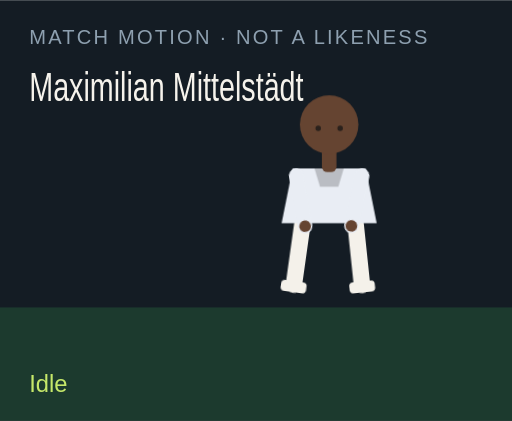
t = 0.00 s
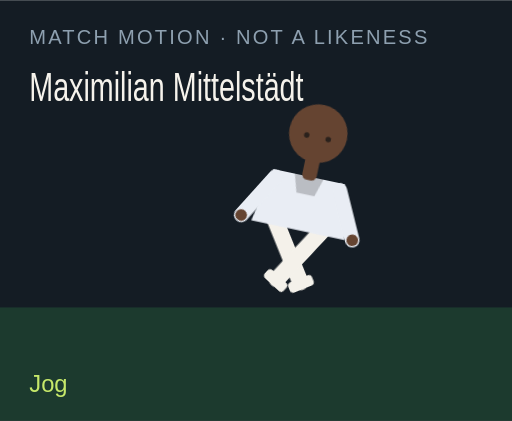
t = 1.50 s
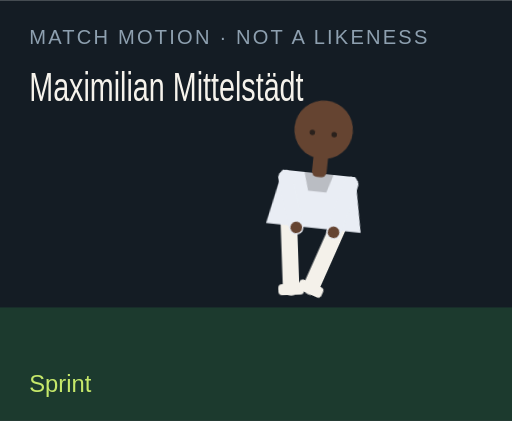
t = 3.00 s
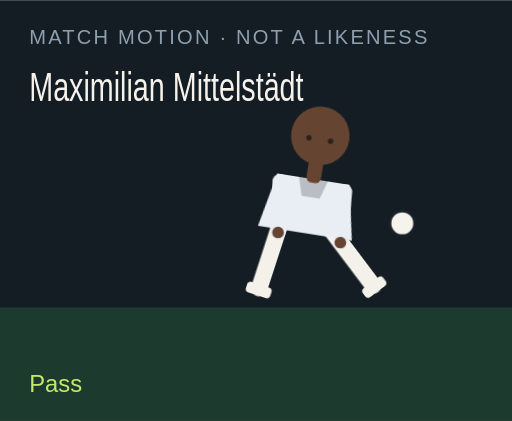
t = 4.50 s
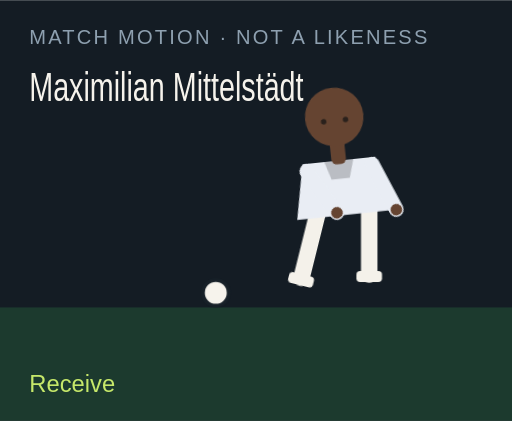
t = 6.00 s
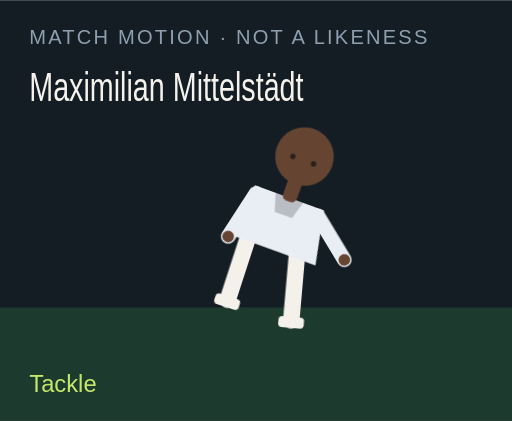
t = 7.50 s

The animated SVG that drew these frames (rendered in a browser with its animation timeline set to each time). Animation: 18 CSS @keyframes rules; one cycle of 9.00 s, repeats indefinitely.

<?xml version="1.0" encoding="UTF-8"?>
<svg xmlns="http://www.w3.org/2000/svg" viewBox="0 0 280 230" role="img">
  <style>@media (prefers-reduced-motion: reduce){animate,animateTransform{display:none}}</style>
  <rect width="280" height="230" fill="#141c24"/>
  <rect y="168" width="280" height="62" fill="#1c3a2e"/>
  <text x="16" y="24" fill="#8ea0b0" font-family="Arial,sans-serif" font-size="11" letter-spacing="1.2">MATCH MOTION · NOT A LIKENESS</text>
  <text x="16" y="55" fill="#f6f3ec" font-family="Impact,sans-serif" font-size="22" textLength="150" lengthAdjust="spacingAndGlyphs">Maximilian Mittelstädt</text>
  <circle r="7" fill="#f6f3ec" stroke="#172028" stroke-width="2" id="motion-46070" cx="150" cy="160" opacity="0">
    
    
    
  </circle>
  <g transform="translate(132 40)">
    <g id="motion-46092" transform="rotate(0 48 90)">
      
      <g id="motion-46094" transform="translate(0 0)">
        
        <g transform="translate(34 78)"><g id="motion-46096" transform="rotate(8)"><path d="M0 0 V38" stroke="#f4f1ea" stroke-width="9" stroke-linecap="round"/><rect x="-7" y="36" width="14" height="6" rx="2" fill="#f4f1ea"/></g></g>
        <g transform="translate(62 78)"><g id="motion-46098" transform="rotate(-6)"><path d="M0 0 V38" stroke="#f4f1ea" stroke-width="9" stroke-linecap="round"/><rect x="-7" y="36" width="14" height="6" rx="2" fill="#f4f1ea"/></g></g>
        <path d="M28 52 h40 l6 30 H22 Z" fill="#e9edf4"/>
        <path d="M40 52 h16 l-3 10 H43 Z" fill="#000" opacity=".2"/>
        <g transform="translate(30 56)"><g id="motion-46100" transform="rotate(-10)"><path d="M0 0 V28" stroke="#e9edf4" stroke-width="8" stroke-linecap="round"/><circle cx="0" cy="28" r="3.2" fill="#654431"/></g></g>
        <g transform="translate(66 56)"><g id="motion-46102" transform="rotate(12)"><path d="M0 0 V28" stroke="#e9edf4" stroke-width="8" stroke-linecap="round"/><circle cx="0" cy="28" r="3.2" fill="#654431"/></g></g>
        <rect x="44" y="40" width="8" height="14" rx="3" fill="#654431"/>
        <circle cx="48" cy="28" r="16" fill="#654431"/>
        
        <circle cx="42" cy="30" r="1.5" fill="#2a211c"/><circle cx="54" cy="30" r="1.5" fill="#2a211c"/>
      </g>
    </g>
  </g>
  <text x="16" y="214" fill="#c6e86a" font-family="Arial,sans-serif" font-size="13" opacity="1" id="motion-46074">Idle</text><text x="16" y="214" fill="#c6e86a" font-family="Arial,sans-serif" font-size="13" opacity="0" id="motion-46076">Jog</text><text x="16" y="214" fill="#c6e86a" font-family="Arial,sans-serif" font-size="13" opacity="0" id="motion-46078">Sprint</text><text x="16" y="214" fill="#c6e86a" font-family="Arial,sans-serif" font-size="13" opacity="0" id="motion-46080">Dribble</text><text x="16" y="214" fill="#c6e86a" font-family="Arial,sans-serif" font-size="13" opacity="0" id="motion-46082">Pass</text><text x="16" y="214" fill="#c6e86a" font-family="Arial,sans-serif" font-size="13" opacity="0" id="motion-46084">Shoot</text><text x="16" y="214" fill="#c6e86a" font-family="Arial,sans-serif" font-size="13" opacity="0" id="motion-46086">Receive</text><text x="16" y="214" fill="#c6e86a" font-family="Arial,sans-serif" font-size="13" opacity="0" id="motion-46088">Tackle</text><text x="16" y="214" fill="#c6e86a" font-family="Arial,sans-serif" font-size="13" opacity="0" id="motion-46090">Point</text>
<style>@keyframes track-46071{0%{cx:150px}11.1%{cx:156px}22.2%{cx:164px}33.300000000000004%{cx:142px}44.4%{cx:190px}55.60000000000001%{cx:250px}66.7%{cx:118px}77.8%{cx:150px}88.9%{cx:150px}100%{cx:150px}}@keyframes track-46072{0%{cy:160px}11.1%{cy:158px}22.2%{cy:154px}33.300000000000004%{cy:156px}44.4%{cy:148px}55.60000000000001%{cy:96px}66.7%{cy:160px}77.8%{cy:160px}88.9%{cy:160px}100%{cy:160px}}@keyframes track-46073{0%{opacity:0}11.1%{opacity:0}22.2%{opacity:0}33.300000000000004%{opacity:1}44.4%{opacity:1}55.60000000000001%{opacity:1}66.7%{opacity:1}77.8%{opacity:0}88.9%{opacity:0}100%{opacity:0}}@keyframes track-46075{0%{opacity:1}11.1%{opacity:0}22.2%{opacity:0}33.300000000000004%{opacity:0}44.4%{opacity:0}55.60000000000001%{opacity:0}66.7%{opacity:0}77.8%{opacity:0}88.9%{opacity:0}100%{opacity:1}}@keyframes track-46077{0%{opacity:0}11.1%{opacity:1}22.2%{opacity:0}33.300000000000004%{opacity:0}44.4%{opacity:0}55.60000000000001%{opacity:0}66.7%{opacity:0}77.8%{opacity:0}88.9%{opacity:0}100%{opacity:0}}@keyframes track-46079{0%{opacity:0}11.1%{opacity:0}22.2%{opacity:1}33.300000000000004%{opacity:0}44.4%{opacity:0}55.60000000000001%{opacity:0}66.7%{opacity:0}77.8%{opacity:0}88.9%{opacity:0}100%{opacity:0}}@keyframes track-46081{0%{opacity:0}11.1%{opacity:0}22.2%{opacity:0}33.300000000000004%{opacity:1}44.4%{opacity:0}55.60000000000001%{opacity:0}66.7%{opacity:0}77.8%{opacity:0}88.9%{opacity:0}100%{opacity:0}}@keyframes track-46083{0%{opacity:0}11.1%{opacity:0}22.2%{opacity:0}33.300000000000004%{opacity:0}44.4%{opacity:1}55.60000000000001%{opacity:0}66.7%{opacity:0}77.8%{opacity:0}88.9%{opacity:0}100%{opacity:0}}@keyframes track-46085{0%{opacity:0}11.1%{opacity:0}22.2%{opacity:0}33.300000000000004%{opacity:0}44.4%{opacity:0}55.60000000000001%{opacity:1}66.7%{opacity:0}77.8%{opacity:0}88.9%{opacity:0}100%{opacity:0}}@keyframes track-46087{0%{opacity:0}11.1%{opacity:0}22.2%{opacity:0}33.300000000000004%{opacity:0}44.4%{opacity:0}55.60000000000001%{opacity:0}66.7%{opacity:1}77.8%{opacity:0}88.9%{opacity:0}100%{opacity:0}}@keyframes track-46089{0%{opacity:0}11.1%{opacity:0}22.2%{opacity:0}33.300000000000004%{opacity:0}44.4%{opacity:0}55.60000000000001%{opacity:0}66.7%{opacity:0}77.8%{opacity:1}88.9%{opacity:0}100%{opacity:0}}@keyframes track-46091{0%{opacity:0}11.1%{opacity:0}22.2%{opacity:0}33.300000000000004%{opacity:0}44.4%{opacity:0}55.60000000000001%{opacity:0}66.7%{opacity:0}77.8%{opacity:0}88.9%{opacity:1}100%{opacity:0}}@keyframes track-46093{0%{transform:rotate(0deg)}11.1%{transform:rotate(8deg)}22.2%{transform:rotate(16deg)}33.300000000000004%{transform:rotate(6deg)}44.4%{transform:rotate(4deg)}55.60000000000001%{transform:rotate(14deg)}66.7%{transform:rotate(-6deg)}77.8%{transform:rotate(34deg)}88.9%{transform:rotate(6deg)}100%{transform:rotate(0deg)}}@keyframes track-46095{0%{transform:translate(0px,0px)}11.1%{transform:translate(0px,-3px)}22.2%{transform:translate(0px,-6px)}33.300000000000004%{transform:translate(0px,-2px)}44.4%{transform:translate(0px,2px)}55.60000000000001%{transform:translate(0px,-4px)}66.7%{transform:translate(0px,1px)}77.8%{transform:translate(0px,10px)}88.9%{transform:translate(0px,-4px)}100%{transform:translate(0px,0px)}}@keyframes track-46097{0%{transform:rotate(8deg)}11.1%{transform:rotate(-26deg)}22.2%{transform:rotate(-42deg)}33.300000000000004%{transform:rotate(-8deg)}44.4%{transform:rotate(6deg)}55.60000000000001%{transform:rotate(12deg)}66.7%{transform:rotate(20deg)}77.8%{transform:rotate(-8deg)}88.9%{transform:rotate(4deg)}100%{transform:rotate(8deg)}}@keyframes track-46099{0%{transform:rotate(-6deg)}11.1%{transform:rotate(24deg)}22.2%{transform:rotate(38deg)}33.300000000000004%{transform:rotate(18deg)}44.4%{transform:rotate(-38deg)}55.60000000000001%{transform:rotate(-54deg)}66.7%{transform:rotate(6deg)}77.8%{transform:rotate(-22deg)}88.9%{transform:rotate(-8deg)}100%{transform:rotate(-6deg)}}@keyframes track-46101{0%{transform:rotate(-10deg)}11.1%{transform:rotate(24deg)}22.2%{transform:rotate(36deg)}33.300000000000004%{transform:rotate(-18deg)}44.4%{transform:rotate(10deg)}55.60000000000001%{transform:rotate(-24deg)}66.7%{transform:rotate(-30deg)}77.8%{transform:rotate(12deg)}88.9%{transform:rotate(14deg)}100%{transform:rotate(-10deg)}}@keyframes track-46103{0%{transform:rotate(12deg)}11.1%{transform:rotate(-20deg)}22.2%{transform:rotate(-32deg)}33.300000000000004%{transform:rotate(14deg)}44.4%{transform:rotate(-26deg)}55.60000000000001%{transform:rotate(18deg)}66.7%{transform:rotate(-22deg)}77.8%{transform:rotate(-6deg)}88.9%{transform:rotate(-96deg)}100%{transform:rotate(12deg)}}@media(prefers-reduced-motion:no-preference){#motion-46070{animation:track-46071 9s linear infinite both,track-46072 9s linear infinite both,track-46073 9s steps(1,end) infinite both}#motion-46074{animation:track-46075 9s steps(1,end) infinite both}#motion-46076{animation:track-46077 9s steps(1,end) infinite both}#motion-46078{animation:track-46079 9s steps(1,end) infinite both}#motion-46080{animation:track-46081 9s steps(1,end) infinite both}#motion-46082{animation:track-46083 9s steps(1,end) infinite both}#motion-46084{animation:track-46085 9s steps(1,end) infinite both}#motion-46086{animation:track-46087 9s steps(1,end) infinite both}#motion-46088{animation:track-46089 9s steps(1,end) infinite both}#motion-46090{animation:track-46091 9s steps(1,end) infinite both}#motion-46092{animation:track-46093 9s linear infinite both}#motion-46094{animation:track-46095 9s linear infinite both}#motion-46096{animation:track-46097 9s linear infinite both}#motion-46098{animation:track-46099 9s linear infinite both}#motion-46100{animation:track-46101 9s linear infinite both}#motion-46102{animation:track-46103 9s linear infinite both}}</style></svg>
